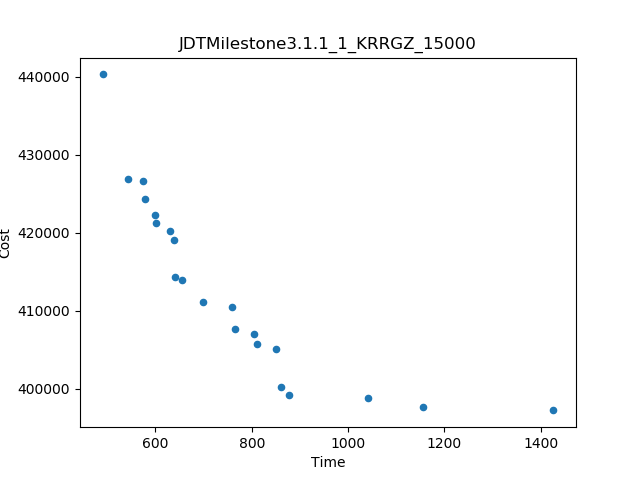

Source data for this figure (header and first rows):
Time, Cost
490.4, 440293
1426, 397212
1155, 397632
543.3, 426840
1042, 398745
877.8, 399233
699.6, 411102
851.1, 405040
860.1, 400183
759.4, 410467
638.7, 419114
655.3, 413984
641.4, 414368
765.2, 407711
578.4, 424290
600.2, 422261
574.8, 426606
804.7, 406953
810.1, 405690
629.9, 420180
602, 421200
